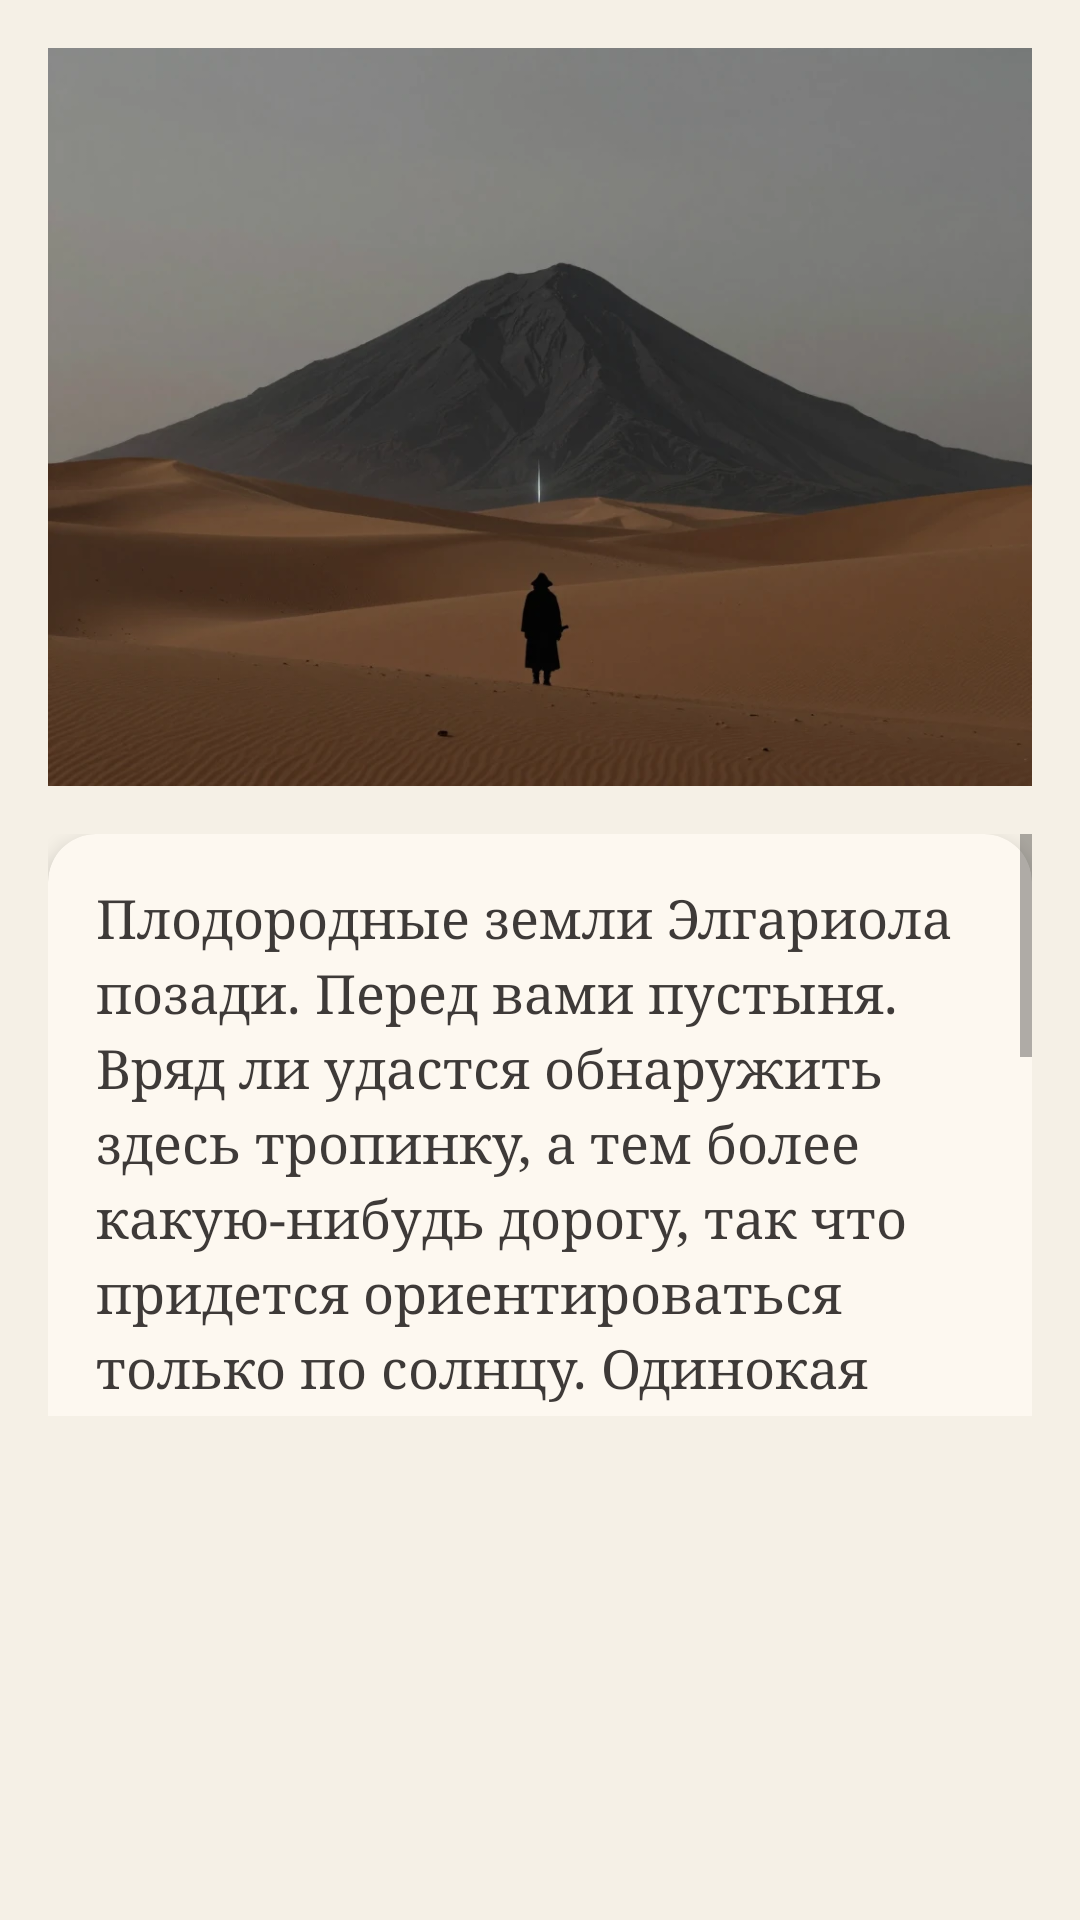

This screen was rendered from an Android layout file. Write that file and the resources it references.
<!-- AndroidManifest.xml: application theme Theme.LordOfEndlessSands -->
<!-- res/layout/fragment_regular_chapter.xml -->
<?xml version="1.0" encoding="utf-8"?>
<androidx.constraintlayout.widget.ConstraintLayout xmlns:android="http://schemas.android.com/apk/res/android"
    xmlns:app="http://schemas.android.com/apk/res-auto"
    android:layout_width="match_parent"
    android:layout_height="match_parent"
    android:background="#F5F0E6">

    
    <ImageView
        android:id="@+id/illustration"
        android:layout_width="0dp"
        android:layout_height="0dp"
        android:layout_margin="16dp"
        android:src="@drawable/loes_test_pic"
        android:contentDescription="@string/ill_desc"
        android:scaleType="centerCrop"
        app:layout_constraintDimensionRatio="4:3"
        app:layout_constraintEnd_toEndOf="parent"
        app:layout_constraintStart_toStartOf="parent"
        app:layout_constraintTop_toTopOf="parent" />

    
    <ScrollView
        android:id="@+id/textScrollView"
        android:layout_width="0dp"
        android:layout_height="0dp"
        android:layout_margin="16dp"
        android:fillViewport="true"
        app:layout_constraintBottom_toTopOf="@+id/choicesScrollView"
        app:layout_constraintEnd_toEndOf="parent"
        app:layout_constraintStart_toStartOf="parent"
        app:layout_constraintTop_toBottomOf="@id/illustration">

        <androidx.cardview.widget.CardView
            android:layout_width="match_parent"
            android:layout_height="wrap_content"
            app:cardBackgroundColor="#FDF8F0"
            app:cardCornerRadius="16dp"
            app:cardElevation="4dp">

            <TextView
                android:id="@+id/chapterText"
                android:layout_width="match_parent"
                android:layout_height="wrap_content"
                android:padding="16dp"
                android:fontFamily="serif"
                android:lineSpacingExtra="4dp"
                android:text="@string/chapter_text_placeholder"
                android:textColor="#3E3A38"
                android:textSize="18sp" />

        </androidx.cardview.widget.CardView>
    </ScrollView>

    
    <ScrollView
        android:id="@+id/choicesScrollView"
        android:layout_width="0dp"
        android:layout_height="120dp"
        android:layout_margin="16dp"
        app:layout_constraintBottom_toBottomOf="parent"
        app:layout_constraintEnd_toEndOf="parent"
        app:layout_constraintStart_toStartOf="parent"
        app:layout_constraintTop_toBottomOf="@id/textScrollView">

        <LinearLayout
            android:id="@+id/choicesContainer"
            android:layout_width="match_parent"
            android:layout_height="wrap_content"
            android:orientation="vertical"
            android:padding="16dp" />

    </ScrollView>

</androidx.constraintlayout.widget.ConstraintLayout>
<!-- resources referenced by this layout -->
<resources>
  <!-- drawable loes_test_pic: png bitmap (drawable-v24, 237417 bytes) -->
  <string name="chapter_text_placeholder">"Плодородные земли Элгариола позади. Перед вами пустыня. Вряд ли удастся обнаружить здесь тропинку, а тем более какую-нибудь дорогу, так что придется ориентироваться только по солнцу. Одинокая гора должна быть где-то на востоке, но стоит ли отправляться туда сразу? В деревушке, раскинувшейся у самого края пустыни, вы узнали, что древний караванный путь уходит на юго-восток. Там могут даже встретиться еще не пересохшие оазисы. Путь на северо-восток ведет к горам Лонсам. Куда направитесь вы?"</string>
  <string name="ill_desc">Иллюстрация к главе</string>
  <style name="Theme.LordOfEndlessSands" parent="Theme.MaterialComponents.DayNight.DarkActionBar">
          
          <item name="colorPrimary">@color/purple_500</item>
          <item name="colorPrimaryVariant">@color/purple_700</item>
          <item name="colorOnPrimary">@color/white</item>
          
          <item name="colorSecondary">@color/teal_200</item>
          <item name="colorSecondaryVariant">@color/teal_700</item>
          <item name="colorOnSecondary">@color/black</item>
          
          <item name="android:statusBarColor" tools:targetApi="l">?attr/colorPrimaryVariant</item>
          
      </style>
  <!-- not gathered from this repository: default colours our renderer supplied (Android Studio template values) -->
  <color name="purple_500">#FF6200EE</color>
  <color name="purple_700">#FF3700B3</color>
  <color name="teal_200">#FF03DAC5</color>
  <color name="teal_700">#FF018786</color>
  <color name="black">#FF000000</color>
  <color name="white">#FFFFFFFF</color>
</resources>
